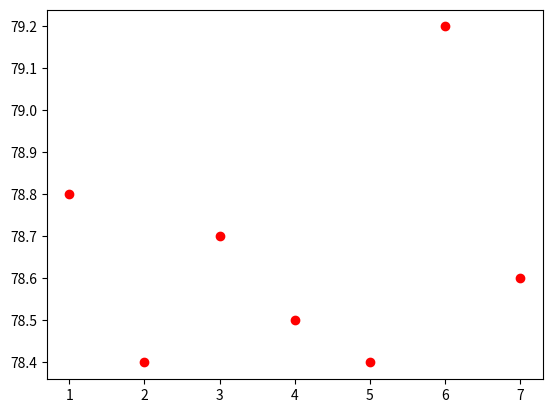

Source code (Python):
# 맷플롯립 사용을 위해 넘파이도 함께 불러오기
import numpy as np
import matplotlib.pyplot as plt

# x축
x = np.array([1, 2, 3, 4, 5, 6, 7])

# y축
y = np.array([78.8, 78.4, 78.7, 78.5, 78.4, 79.2, 78.6])

# 그래프 스타일을 지정
# scatter() 함수 --> 산포도 형식으로 나타냄
plt.scatter(x, y, color="r")

# 그래프 출력
plt.show()